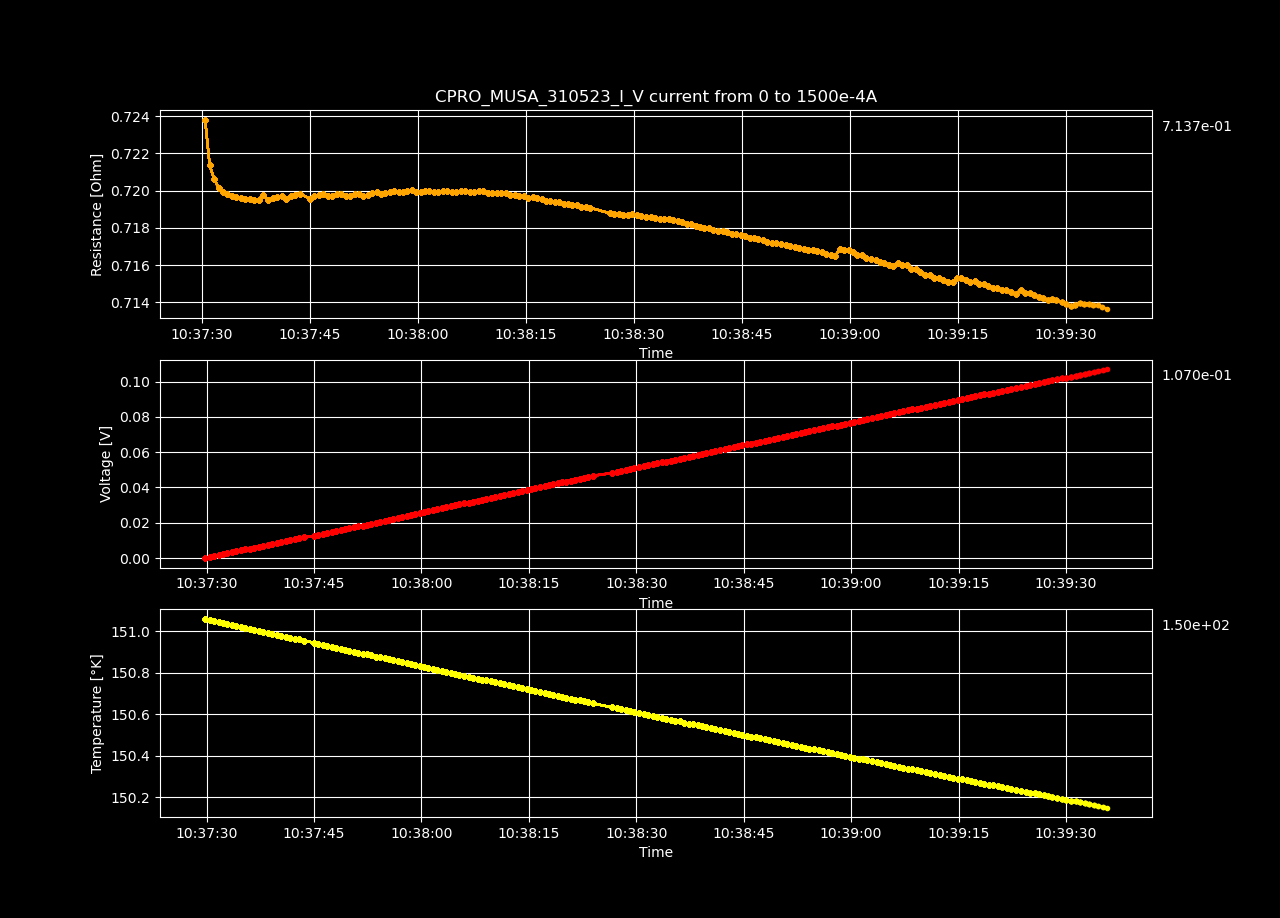

Source data for this figure (header and first rows):
Datetime, Temperature [K], Voltage [V], Resistance [𝛀], Current Source [A], Electric Field [V/cm], Restivity [𝛀 cm], Current Density [A/cm2]
2023-05-31 10:37:29.788310, 151.1, 3.80601817e-06, inf, 0.0, 7.319265711538462e-05, inf, 0.0
2023-05-31 10:37:30.420462, 151.1, 0.0005456, 0.7238, 0.0007538, 0.01049, 1.239, 0.008469
2023-05-31 10:37:31.053212, 151.1, 0.001088, 0.7214, 0.001508, 0.02091, 1.235, 0.01694
2023-05-31 10:37:31.670532, 151, 0.00163, 0.7206, 0.002261, 0.03134, 1.233, 0.02541
2023-05-31 10:37:32.292547, 151, 0.002171, 0.7201, 0.003015, 0.04176, 1.233, 0.03388
2023-05-31 10:37:32.906862, 151, 0.002713, 0.7199, 0.003769, 0.05218, 1.232, 0.04235
2023-05-31 10:37:33.532055, 151, 0.003255, 0.7198, 0.004523, 0.0626, 1.232, 0.05082
2023-05-31 10:37:34.160161, 151, 0.003797, 0.7197, 0.005276, 0.07303, 1.232, 0.05929
2023-05-31 10:37:34.773373, 151, 0.00434, 0.7197, 0.00603, 0.08346, 1.232, 0.06775
2023-05-31 10:37:35.383761, 151, 0.004882, 0.7196, 0.006784, 0.09388, 1.232, 0.07622
2023-05-31 10:37:36.009284, 151, 0.005424, 0.7196, 0.007538, 0.1043, 1.232, 0.08469
2023-05-31 10:37:36.631679, 151, 0.005966, 0.7195, 0.008291, 0.1147, 1.232, 0.09316
2023-05-31 10:37:37.251293, 151, 0.006508, 0.7195, 0.009045, 0.1252, 1.231, 0.1016
2023-05-31 10:37:37.895137, 151, 0.007051, 0.7195, 0.009799, 0.1356, 1.231, 0.1101
2023-05-31 10:37:38.525375, 151, 0.007596, 0.7198, 0.01055, 0.1461, 1.232, 0.1186
2023-05-31 10:37:39.180786, 151, 0.008135, 0.7195, 0.01131, 0.1564, 1.231, 0.127
2023-05-31 10:37:39.801315, 151, 0.008679, 0.7196, 0.01206, 0.1669, 1.232, 0.1355
2023-05-31 10:37:40.411394, 151, 0.009222, 0.7197, 0.01281, 0.1773, 1.232, 0.144
2023-05-31 10:37:41.047239, 151, 0.009765, 0.7197, 0.01357, 0.1878, 1.232, 0.1524
2023-05-31 10:37:41.671579, 151, 0.01031, 0.7196, 0.01432, 0.1982, 1.232, 0.1609
2023-05-31 10:37:42.297243, 151, 0.01085, 0.7197, 0.01508, 0.2087, 1.232, 0.1694
2023-05-31 10:37:42.919853, 151, 0.01139, 0.7198, 0.01583, 0.2191, 1.232, 0.1779
2023-05-31 10:37:43.539833, 151, 0.01194, 0.7198, 0.01658, 0.2296, 1.232, 0.1863
2023-05-31 10:37:44.998240, 150.9, 0.01247, 0.7196, 0.01734, 0.2399, 1.232, 0.1948
2023-05-31 10:37:45.596888, 150.9, 0.01302, 0.7197, 0.01809, 0.2504, 1.232, 0.2033
2023-05-31 10:37:46.219075, 150.9, 0.01356, 0.7198, 0.01884, 0.2608, 1.232, 0.2117
2023-05-31 10:37:46.845137, 150.9, 0.01411, 0.7198, 0.0196, 0.2713, 1.232, 0.2202
2023-05-31 10:37:47.470380, 150.9, 0.01465, 0.7197, 0.02035, 0.2817, 1.232, 0.2287
2023-05-31 10:37:48.104812, 150.9, 0.01519, 0.7197, 0.02111, 0.2921, 1.232, 0.2371
2023-05-31 10:37:48.707074, 150.9, 0.01573, 0.7198, 0.02186, 0.3026, 1.232, 0.2456
2023-05-31 10:37:49.317658, 150.9, 0.01628, 0.7198, 0.02261, 0.313, 1.232, 0.2541
2023-05-31 10:37:49.943078, 150.9, 0.01682, 0.7197, 0.02337, 0.3234, 1.232, 0.2625
2023-05-31 10:37:50.566069, 150.9, 0.01736, 0.7197, 0.02412, 0.3339, 1.232, 0.271
2023-05-31 10:37:51.198978, 150.9, 0.01791, 0.7198, 0.02487, 0.3443, 1.232, 0.2795
2023-05-31 10:37:51.808029, 150.9, 0.01845, 0.7198, 0.02563, 0.3548, 1.232, 0.288
2023-05-31 10:37:52.409738, 150.9, 0.01899, 0.7197, 0.02638, 0.3651, 1.232, 0.2964
2023-05-31 10:37:53.009903, 150.9, 0.01953, 0.7198, 0.02714, 0.3756, 1.232, 0.3049
2023-05-31 10:37:53.634585, 150.9, 0.02008, 0.7199, 0.02789, 0.3861, 1.232, 0.3134
2023-05-31 10:37:54.247701, 150.9, 0.02062, 0.7199, 0.02864, 0.3965, 1.232, 0.3218
2023-05-31 10:37:54.846629, 150.9, 0.02116, 0.7198, 0.0294, 0.4069, 1.232, 0.3303
2023-05-31 10:37:55.450696, 150.9, 0.0217, 0.7199, 0.03015, 0.4174, 1.232, 0.3388
2023-05-31 10:37:56.074222, 150.9, 0.02225, 0.72, 0.0309, 0.4279, 1.232, 0.3472
2023-05-31 10:37:56.704069, 150.9, 0.02279, 0.72, 0.03166, 0.4383, 1.232, 0.3557
2023-05-31 10:37:57.319106, 150.9, 0.02333, 0.7199, 0.03241, 0.4487, 1.232, 0.3642
2023-05-31 10:37:57.926231, 150.8, 0.02388, 0.7199, 0.03317, 0.4592, 1.232, 0.3726
2023-05-31 10:37:58.541472, 150.8, 0.02442, 0.72, 0.03392, 0.4697, 1.232, 0.3811
2023-05-31 10:37:59.140692, 150.8, 0.02497, 0.72, 0.03467, 0.4801, 1.232, 0.3896
2023-05-31 10:37:59.764397, 150.8, 0.02551, 0.7199, 0.03543, 0.4905, 1.232, 0.3981
2023-05-31 10:38:00.373230, 150.8, 0.02605, 0.7199, 0.03618, 0.5009, 1.232, 0.4065
2023-05-31 10:38:00.982688, 150.8, 0.02659, 0.72, 0.03693, 0.5114, 1.232, 0.415
2023-05-31 10:38:01.596561, 150.8, 0.02714, 0.72, 0.03769, 0.5218, 1.232, 0.4235
2023-05-31 10:38:02.209369, 150.8, 0.02768, 0.7199, 0.03844, 0.5322, 1.232, 0.4319
2023-05-31 10:38:02.833219, 150.8, 0.02822, 0.7199, 0.0392, 0.5427, 1.232, 0.4404
2023-05-31 10:38:03.444847, 150.8, 0.02876, 0.72, 0.03995, 0.5531, 1.232, 0.4489
2023-05-31 10:38:04.067012, 150.8, 0.02931, 0.72, 0.0407, 0.5636, 1.232, 0.4573
2023-05-31 10:38:04.677195, 150.8, 0.02985, 0.7199, 0.04146, 0.5739, 1.232, 0.4658
2023-05-31 10:38:05.311263, 150.8, 0.03039, 0.7199, 0.04221, 0.5844, 1.232, 0.4743
2023-05-31 10:38:05.948524, 150.8, 0.03093, 0.72, 0.04296, 0.5949, 1.232, 0.4828
2023-05-31 10:38:06.595172, 150.8, 0.03148, 0.72, 0.04372, 0.6053, 1.232, 0.4912
2023-05-31 10:38:07.205750, 150.8, 0.03202, 0.7199, 0.04447, 0.6157, 1.232, 0.4997
... 138 more rows
